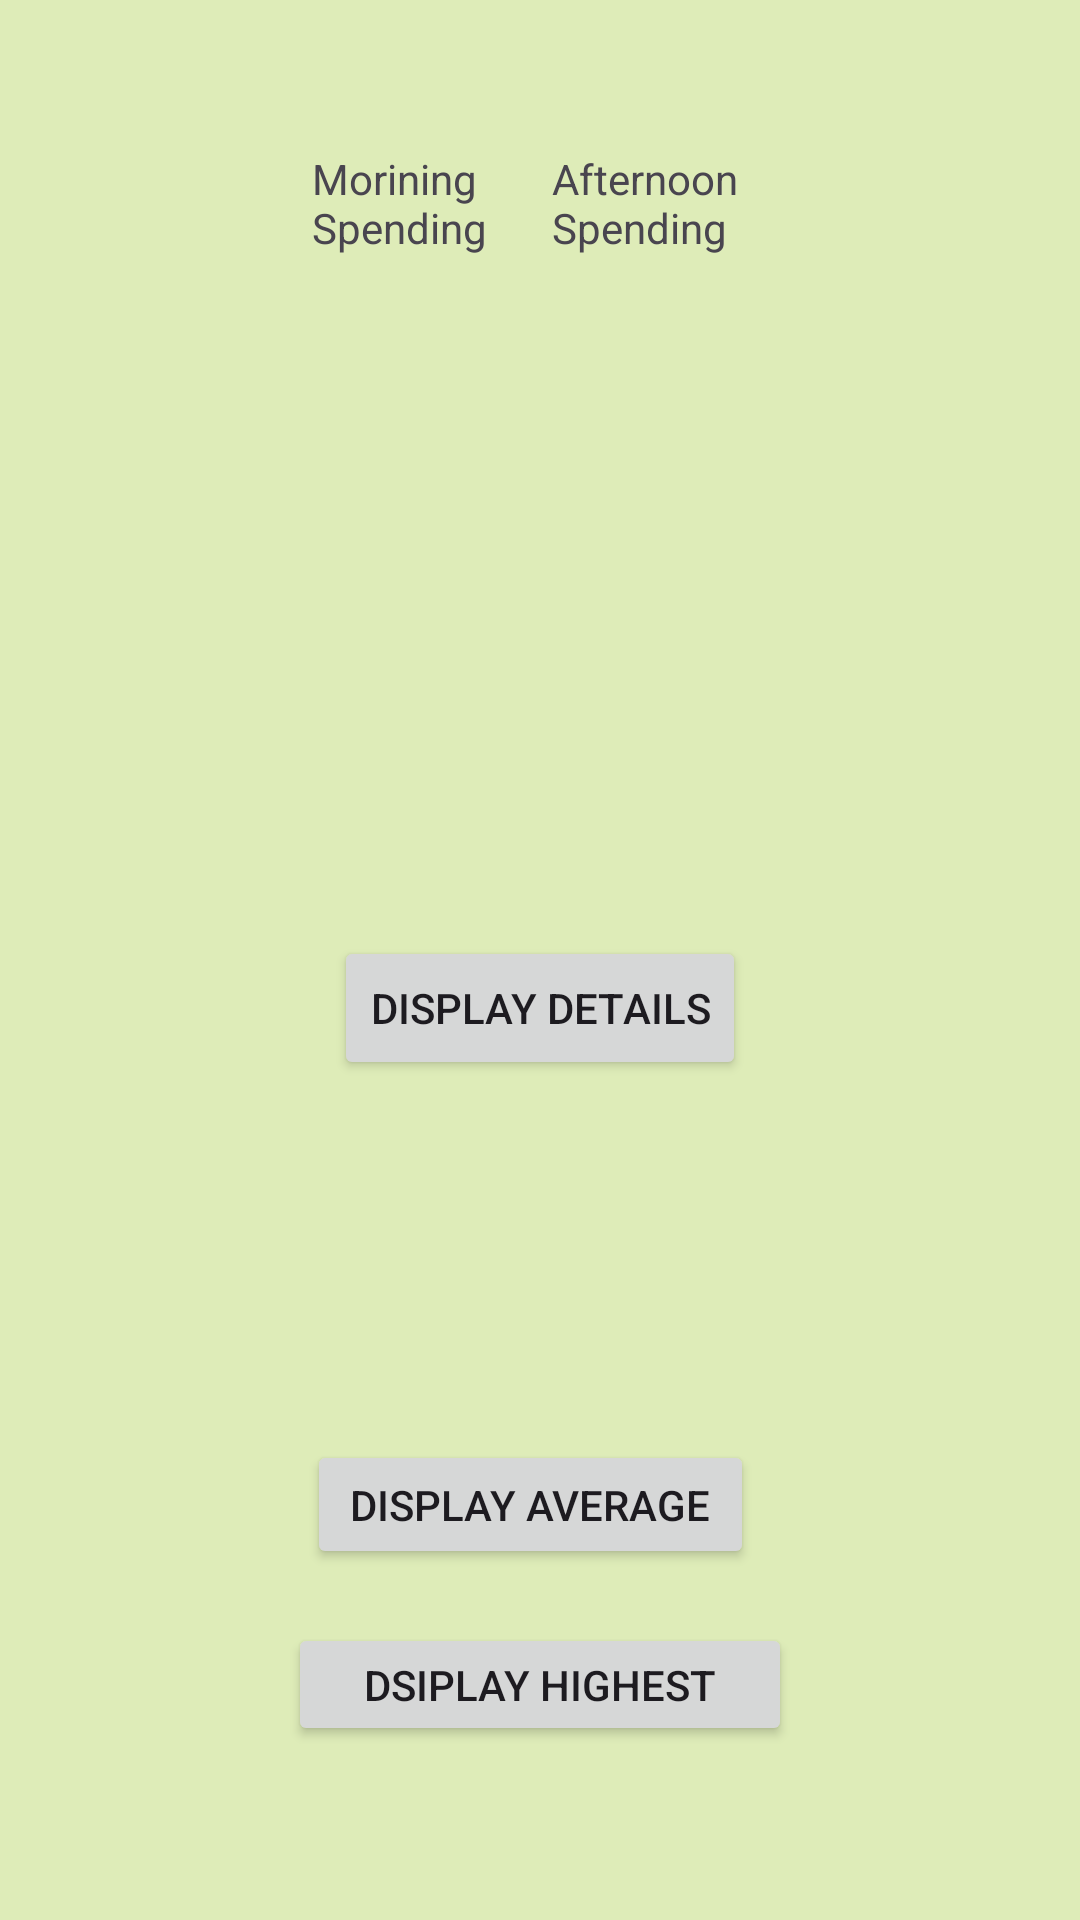

Layout XML and referenced resources for this Android screen:
<!-- AndroidManifest.xml: application theme Theme.TheBudgetBuddy -->
<!-- res/layout/activity_detailed_view_screen.xml -->
<?xml version="1.0" encoding="utf-8"?>
<androidx.constraintlayout.widget.ConstraintLayout xmlns:android="http://schemas.android.com/apk/res/android"
    xmlns:app="http://schemas.android.com/apk/res-auto"
    xmlns:tools="http://schemas.android.com/tools"
    android:id="@+id/main"
    android:layout_width="match_parent"
    android:layout_height="match_parent"
    android:background="#DEECB8"
    android:backgroundTint="#DEECB8"
    tools:context=".DetailedViewScreen">

    <TextView
        android:id="@+id/textView4"
        android:layout_width="80dp"
        android:layout_height="35dp"
        android:layout_marginStart="104dp"
        android:layout_marginTop="50dp"
        android:text="Morining Spending"
        app:layout_constraintStart_toStartOf="parent"
        app:layout_constraintTop_toTopOf="parent" />

    <TextView
        android:id="@+id/textView4"
        android:layout_width="80dp"
        android:layout_height="35dp"
        android:layout_marginStart="50dp"
        android:layout_marginTop="50dp"
        android:layout_marginEnd="331dp"
        android:text="Day"
        app:layout_constraintEnd_toEndOf="parent"
        app:layout_constraintStart_toStartOf="parent"
        app:layout_constraintTop_toTopOf="parent" />

    <TextView
        android:id="@+id/textView9"
        android:layout_width="80dp"
        android:layout_height="35dp"
        android:layout_marginStart="184dp"
        android:layout_marginTop="50dp"
        android:text="Afternoon Spending"
        app:layout_constraintStart_toStartOf="parent"
        app:layout_constraintTop_toTopOf="parent" />

    <TextView
        android:id="@+id/textView10"
        android:layout_width="80dp"
        android:layout_height="0dp"
        android:layout_marginStart="200dp"
        android:layout_marginTop="50dp"
        android:layout_marginEnd="353dp"
        android:text="TextView"
        app:layout_constraintEnd_toEndOf="parent"
        app:layout_constraintStart_toStartOf="parent"
        app:layout_constraintTop_toTopOf="parent" />

    <TextView
        android:id="@+id/textView11"
        android:layout_width="100dp"
        android:layout_height="35dp"
        android:layout_marginStart="270dp"
        android:layout_marginTop="50dp"
        android:layout_marginEnd="103dp"
        android:text="Expense Notes"
        app:layout_constraintEnd_toEndOf="parent"
        app:layout_constraintHorizontal_bias="0.096"
        app:layout_constraintStart_toStartOf="parent"
        app:layout_constraintTop_toTopOf="parent" />

    <TextView
        android:id="@+id/tvDay"
        android:layout_width="80dp"
        android:layout_height="200dp"
        android:layout_marginStart="25dp"
        android:layout_marginTop="84dp"
        app:layout_constraintEnd_toStartOf="@+id/tvMorning"
        app:layout_constraintStart_toStartOf="parent"
        app:layout_constraintTop_toTopOf="parent" />

    <TextView
        android:id="@+id/tvMorning"
        android:layout_width="80dp"
        android:layout_height="200dp"
        android:layout_marginStart="104dp"
        android:layout_marginTop="84dp"
        app:layout_constraintEnd_toStartOf="@+id/tvAfternoon"
        app:layout_constraintStart_toStartOf="parent"
        app:layout_constraintTop_toTopOf="parent" />

    <TextView
        android:id="@+id/tvAfternoon"
        android:layout_width="80dp"
        android:layout_height="200dp"
        android:layout_marginStart="184dp"
        android:layout_marginTop="84dp"
        app:layout_constraintEnd_toStartOf="@+id/tvExpense"
        app:layout_constraintStart_toStartOf="parent"
        app:layout_constraintTop_toTopOf="parent" />

    <TextView
        android:id="@+id/tvExpense"
        android:layout_width="100dp"
        android:layout_height="200dp"
        android:layout_marginStart="264dp"
        android:layout_marginTop="84dp"
        android:layout_marginEnd="47dp"
        app:layout_constraintEnd_toEndOf="parent"
        app:layout_constraintStart_toStartOf="parent"
        app:layout_constraintTop_toTopOf="parent" />

    <Button
        android:id="@+id/btnDisplay"
        android:layout_width="wrap_content"
        android:layout_height="wrap_content"
        android:layout_marginStart="140dp"
        android:layout_marginTop="312dp"
        android:layout_marginEnd="140dp"
        android:text="Display Details"
        app:layout_constraintEnd_toEndOf="parent"
        app:layout_constraintStart_toStartOf="parent"
        app:layout_constraintTop_toTopOf="parent" />

    <TextView
        android:id="@+id/textView16"
        android:layout_width="wrap_content"
        android:layout_height="wrap_content"
        android:layout_marginStart="80dp"
        android:layout_marginTop="436dp"
        android:layout_marginEnd="353dp"
        android:text="TextView"
        app:layout_constraintEnd_toEndOf="parent"
        app:layout_constraintHorizontal_bias="0.0"
        app:layout_constraintStart_toStartOf="parent"
        app:layout_constraintTop_toTopOf="parent" />

    <TextView
        android:id="@+id/tvResult"
        android:layout_width="278dp"
        android:layout_height="55dp"
        android:layout_marginStart="120dp"
        android:layout_marginTop="384dp"
        android:layout_marginEnd="120dp"
        app:layout_constraintEnd_toEndOf="parent"
        app:layout_constraintHorizontal_bias="0.504"
        app:layout_constraintStart_toStartOf="parent"
        app:layout_constraintTop_toTopOf="parent" />

    <Button
        android:id="@+id/btnAverage"
        android:layout_width="149dp"
        android:layout_height="43dp"
        android:layout_marginStart="140dp"
        android:layout_marginTop="480dp"
        android:layout_marginEnd="140dp"
        android:text="Display average"
        app:layout_constraintEnd_toEndOf="parent"
        app:layout_constraintHorizontal_bias="0.55"
        app:layout_constraintStart_toStartOf="parent"
        app:layout_constraintTop_toTopOf="parent" />

    <Button
        android:id="@+id/btnHightest"
        android:layout_width="168dp"
        android:layout_height="41dp"
        android:layout_marginStart="140dp"
        android:layout_marginTop="18dp"
        android:layout_marginEnd="140dp"
        android:text="Dsiplay Highest"
        app:layout_constraintEnd_toEndOf="parent"
        app:layout_constraintStart_toStartOf="parent"
        app:layout_constraintTop_toBottomOf="@+id/btnAverage" />

    <Button
        android:id="@+id/btnBack"
        android:layout_width="wrap_content"
        android:layout_height="wrap_content"
        android:layout_marginStart="140dp"
        android:layout_marginTop="77dp"
        android:layout_marginEnd="140dp"
        android:text="Back"
        app:layout_constraintEnd_toEndOf="parent"
        app:layout_constraintStart_toStartOf="parent"
        app:layout_constraintTop_toBottomOf="@+id/btnHightest" />

</androidx.constraintlayout.widget.ConstraintLayout>
<!-- resources referenced by this layout -->
<resources>
  <style name="Theme.TheBudgetBuddy" parent="Base.Theme.TheBudgetBuddy" />
  <style name="Base.Theme.TheBudgetBuddy" parent="Theme.Material3.DayNight.NoActionBar">
          
          
      </style>
</resources>
